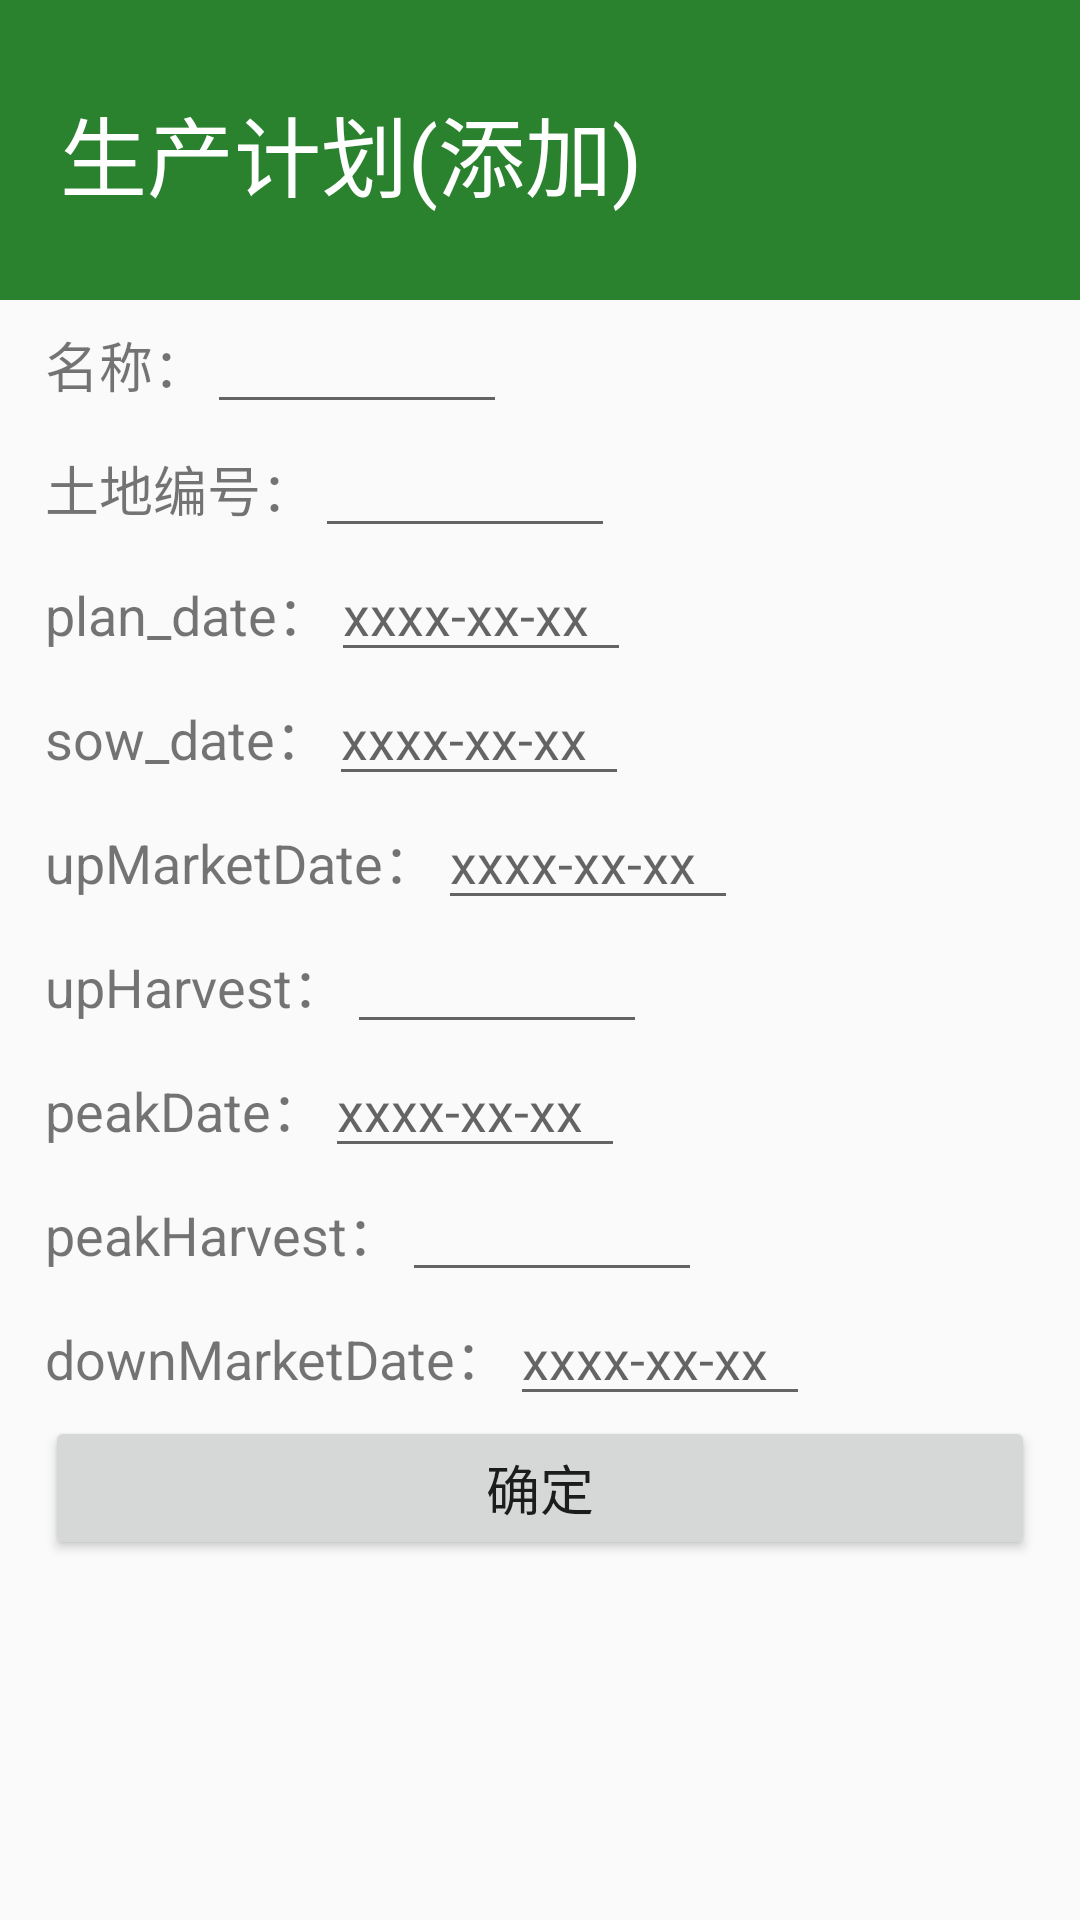

The Android layout XML behind this screen, and the referenced resources:
<!-- AndroidManifest.xml: activity theme FullScreen -->
<!-- res/layout/activity_plan_add.xml -->
<?xml version="1.0" encoding="utf-8"?>
<android.support.v4.widget.NestedScrollView xmlns:android="http://schemas.android.com/apk/res/android"
    xmlns:app="http://schemas.android.com/apk/res-auto"
    xmlns:tools="http://schemas.android.com/tools"
    android:id="@+id/add_land_type"
    android:layout_width="match_parent"
    android:layout_height="match_parent"
    android:orientation="vertical"
    tools:context=".LandAdd">
    <LinearLayout
        android:layout_width="match_parent"
        android:layout_height="wrap_content"
        android:orientation="vertical">
        <LinearLayout
            android:layout_width="match_parent"
            android:layout_height="100dp"
            android:background="#2A812E"
            android:orientation="horizontal"
            android:paddingLeft="20dp"
            android:paddingTop="25dp"
            android:paddingRight="25dp"
            android:paddingBottom="20dp">

            <TextView
                android:layout_width="0dp"
                android:layout_height="wrap_content"
                android:layout_marginTop="5dp"
                android:layout_weight="1"
                android:text="生产计划(添加)"
                android:textColor="#ffffff"
                android:textSize="29sp" />

        </LinearLayout>

        <LinearLayout
            android:layout_width="match_parent"
            android:layout_height="wrap_content"
            android:orientation="vertical">

            <LinearLayout
                android:layout_width="wrap_content"
                android:layout_height="wrap_content"
                android:layout_marginLeft="15dp">
                <TextView
                    android:layout_width="wrap_content"
                    android:layout_height="wrap_content"
                    android:text="名称："
                    android:textSize="18sp"/>

                <EditText
                    android:id="@+id/name"
                    android:layout_width="100dp"
                    android:layout_height="wrap_content" />
            </LinearLayout>


            <LinearLayout
                android:layout_width="wrap_content"
                android:layout_height="wrap_content"
                android:layout_marginLeft="15dp">
                <TextView
                    android:layout_width="wrap_content"
                    android:layout_height="wrap_content"
                    android:text="土地编号："
                    android:textSize="18sp"/>

                <EditText
                    android:id="@+id/land_id"
                    android:layout_width="100dp"
                    android:layout_height="wrap_content" />
            </LinearLayout>


            <LinearLayout
                android:layout_width="wrap_content"
                android:layout_height="wrap_content"
                android:layout_marginLeft="15dp">
                <TextView
                    android:layout_width="wrap_content"
                    android:layout_height="wrap_content"
                    android:text="plan_date："

                    android:textSize="18sp"/>

                <EditText
                    android:id="@+id/plan_date"
                    android:hint="xxxx-xx-xx"
                    android:layout_width="100dp"
                    android:layout_height="wrap_content" />
            </LinearLayout>


            <LinearLayout
                android:layout_width="wrap_content"
                android:layout_height="wrap_content"
                android:layout_marginLeft="15dp">
                <TextView
                    android:layout_width="wrap_content"
                    android:layout_height="wrap_content"
                    android:text="sow_date："
                    android:textSize="18sp"/>

                <EditText
                    android:id="@+id/sow_date"
                    android:hint="xxxx-xx-xx"
                    android:layout_width="100dp"
                    android:layout_height="wrap_content" />
            </LinearLayout>
            <LinearLayout
                android:layout_width="wrap_content"
                android:layout_height="wrap_content"
                android:layout_marginLeft="15dp">
                <TextView
                    android:layout_width="wrap_content"
                    android:layout_height="wrap_content"
                    android:text="upMarketDate："
                    android:textSize="18sp"/>

                <EditText
                    android:id="@+id/up_market_date"
                    android:hint="xxxx-xx-xx"
                    android:layout_width="100dp"
                    android:layout_height="wrap_content" />
            </LinearLayout>
            <LinearLayout
                android:layout_width="wrap_content"
                android:layout_height="wrap_content"
                android:layout_marginLeft="15dp">
                <TextView
                    android:layout_width="wrap_content"
                    android:layout_height="wrap_content"
                    android:text="upHarvest："
                    android:textSize="18sp"/>

                <EditText
                    android:id="@+id/up_harvest"
                    android:layout_width="100dp"
                    android:layout_height="wrap_content" />
            </LinearLayout>
            <LinearLayout
                android:layout_width="wrap_content"
                android:layout_height="wrap_content"
                android:layout_marginLeft="15dp">
                <TextView
                    android:layout_width="wrap_content"
                    android:layout_height="wrap_content"
                    android:text="peakDate："
                    android:textSize="18sp"/>

                <EditText
                    android:id="@+id/peak_date"
                    android:hint="xxxx-xx-xx"
                    android:layout_width="100dp"
                    android:layout_height="wrap_content" />
            </LinearLayout>
            <LinearLayout
                android:layout_width="wrap_content"
                android:layout_height="wrap_content"
                android:layout_marginLeft="15dp">
                <TextView
                    android:layout_width="wrap_content"
                    android:layout_height="wrap_content"
                    android:text="peakHarvest："
                    android:textSize="18sp"/>

                <EditText
                    android:id="@+id/peak_harvest"
                    android:layout_width="100dp"
                    android:layout_height="wrap_content" />
            </LinearLayout>
            <LinearLayout
                android:layout_width="wrap_content"
                android:layout_height="wrap_content"
                android:layout_marginLeft="15dp">
                <TextView
                    android:layout_width="wrap_content"
                    android:layout_height="wrap_content"
                    android:text="downMarketDate："
                    android:textSize="18sp"/>

                <EditText
                    android:id="@+id/down_market_date"
                    android:hint="xxxx-xx-xx"
                    android:layout_width="100dp"
                    android:layout_height="wrap_content" />
            </LinearLayout>

            <LinearLayout
                android:layout_width="match_parent"
                android:layout_height="wrap_content"
                android:layout_marginLeft="15dp"
                android:layout_marginRight="15dp"
                android:layout_marginBottom="8dp">
                <Button
                    android:id="@+id/land_add_comfirm"
                    android:layout_width="match_parent"
                    android:layout_height="wrap_content"
                    android:layout_gravity="center_horizontal"
                    android:text="确定"
                    android:textSize="18sp"/>
            </LinearLayout>

        </LinearLayout>
    </LinearLayout>

</android.support.v4.widget.NestedScrollView>
<!-- resources referenced by this layout -->
<resources>
  <style name="FullScreen" parent="Theme.AppCompat.Light.NoActionBar">
          <item name="android:windowIsTranslucent">true</item>
          <item name="android:windowNoTitle">true</item>
          <item name="windowNoTitle">true</item>
          <item name="windowActionBar">false</item>
          <item name="android:windowFullscreen">true</item>
          <item name="android:windowContentOverlay">@null</item>
      </style>
</resources>
